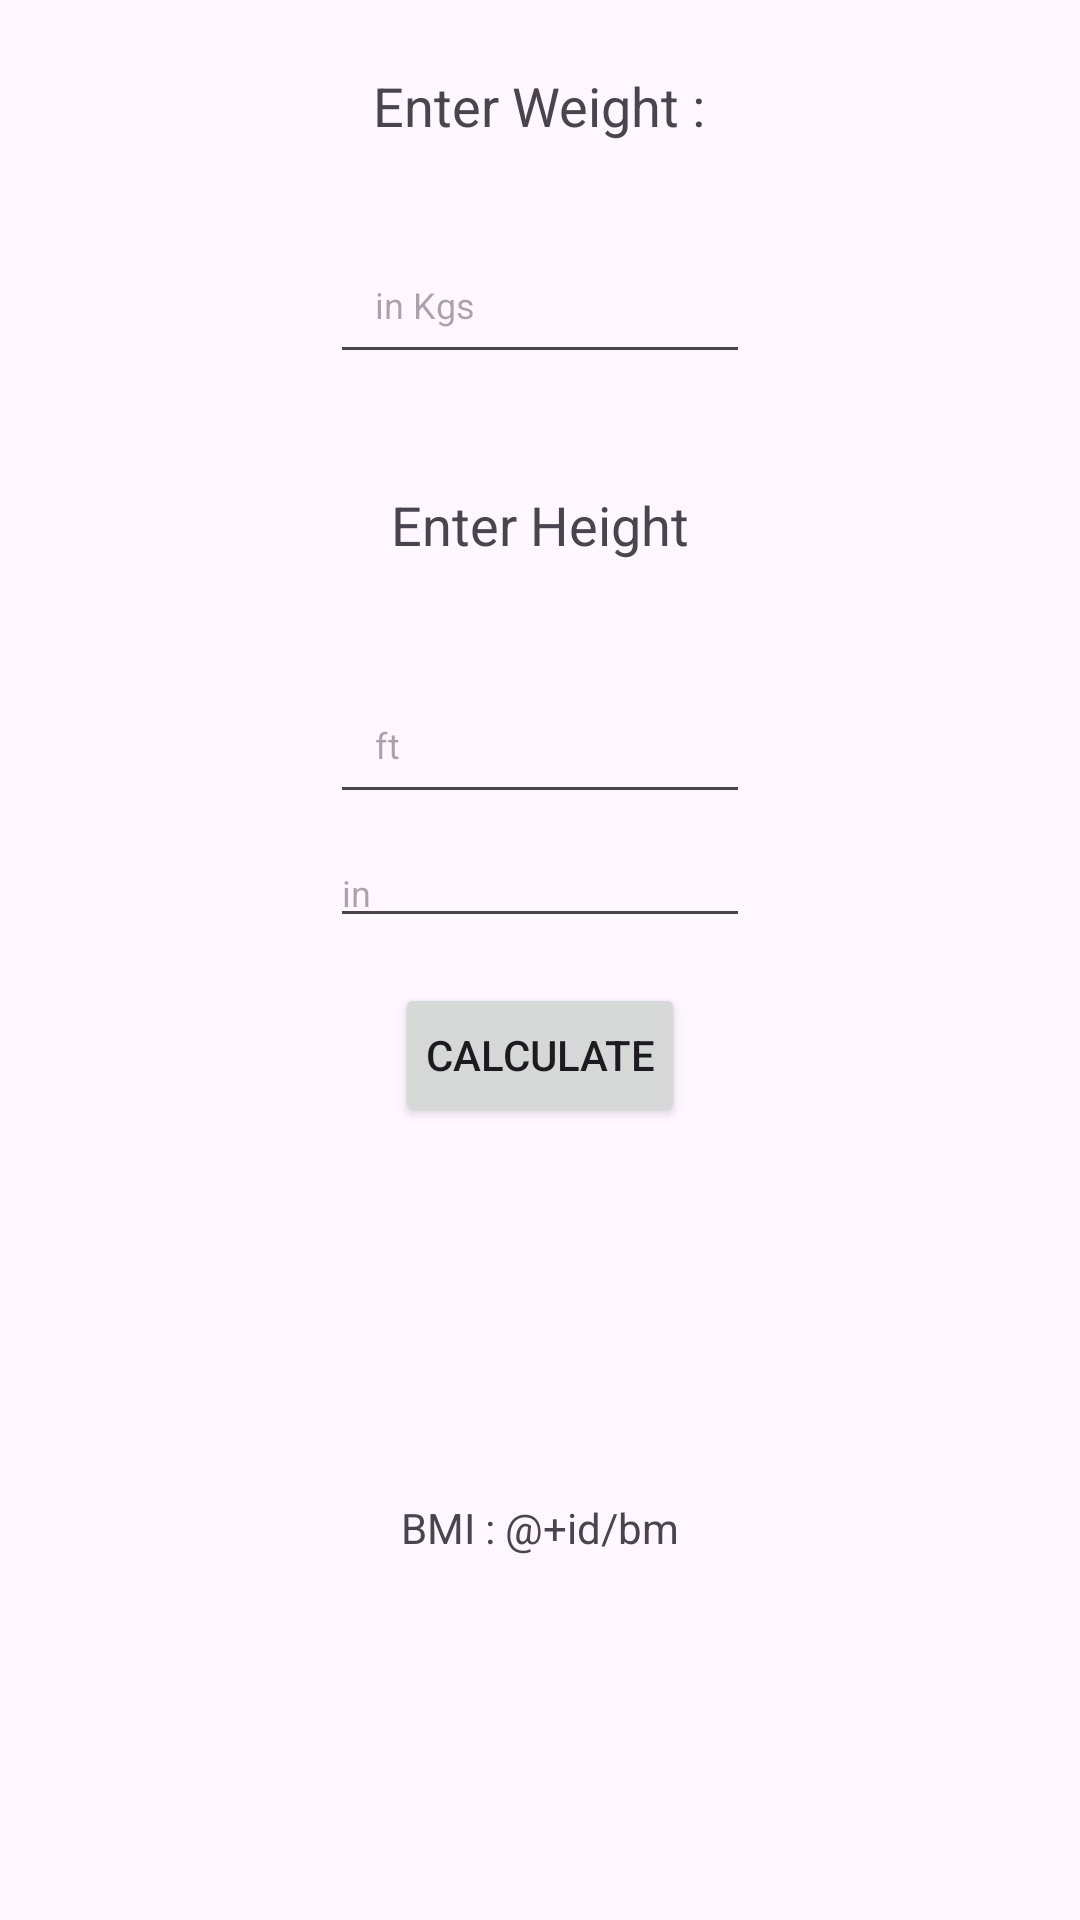

This screen was rendered from an Android layout file. Write that file and the resources it references.
<!-- AndroidManifest.xml: application theme Theme.NavDashboard -->
<!-- res/layout/fragment_bmi.xml -->
<?xml version="1.0" encoding="utf-8"?>
<LinearLayout xmlns:android="http://schemas.android.com/apk/res/android"
    xmlns:tools="http://schemas.android.com/tools"
    android:layout_width="match_parent"
    android:layout_height="match_parent"
    tools:context=".BmiFragment"
    android:orientation="vertical">

    <TextView
        android:layout_width="wrap_content"
        android:layout_height="wrap_content"
        android:layout_margin="8dp"
        android:padding="15dp"
        android:layout_gravity="center"
        android:text="Enter Weight :"
        android:textSize="18sp" />
    <EditText
        android:layout_width="wrap_content"
        android:layout_height="wrap_content"
        android:ems="10"
        android:layout_margin="8dp"
        android:padding="15dp"
        android:hint="in Kgs"
        android:layout_gravity="center"
        android:textSize="12dp"
        android:inputType="number"
        android:id="@+id/wt"/>
    <TextView
        android:layout_width="wrap_content"
        android:layout_height="wrap_content"
        android:layout_margin="15dp"
        android:padding="15dp"
        android:layout_gravity="center"
        android:textSize="18sp"
        android:text="Enter Height"/>
    <EditText
        android:layout_width="wrap_content"
        android:layout_height="wrap_content"
        android:ems="10"
        android:layout_margin="8dp"
        android:padding="15dp"
        android:layout_gravity="center"
        android:hint="ft"
        android:textSize="12dp"
        android:inputType="number"
        android:id="@+id/ft"/>
    <EditText
        android:layout_width="wrap_content"
        android:layout_height="wrap_content"
        android:ems="10"
        android:layout_gravity="center"
        android:textSize="12dp"
        android:hint="in"
        android:inputType="number"
        android:id="@+id/in"/>
    <Button
        android:layout_width="wrap_content"
        android:layout_height="wrap_content"
        android:layout_gravity="center"
        android:layout_margin="15dp"
        android:padding="10dp"
        android:text="Calculate"
        android:id="@+id/cal"
        />
    <TextView
        android:layout_width="wrap_content"
        android:layout_height="wrap_content"
        android:layout_margin="15dp"
        android:padding="15dp"
        android:layout_gravity="center"
        android:id="@+id/res"
        android:text="@+id/res"/>
    <TextView
        android:layout_width="wrap_content"
        android:layout_height="wrap_content"
        android:layout_margin="15dp"
        android:padding="15dp"
        android:id="@+id/bm"
        android:layout_gravity="center"
        android:text="BMI : @+id/bm"/>


</LinearLayout>
<!-- resources referenced by this layout -->
<resources>
  <style name="Theme.NavDashboard" parent="Base.Theme.NavDashboard" />
  <style name="Base.Theme.NavDashboard" parent="Theme.Material3.DayNight.NoActionBar">
          
          
      </style>
</resources>
